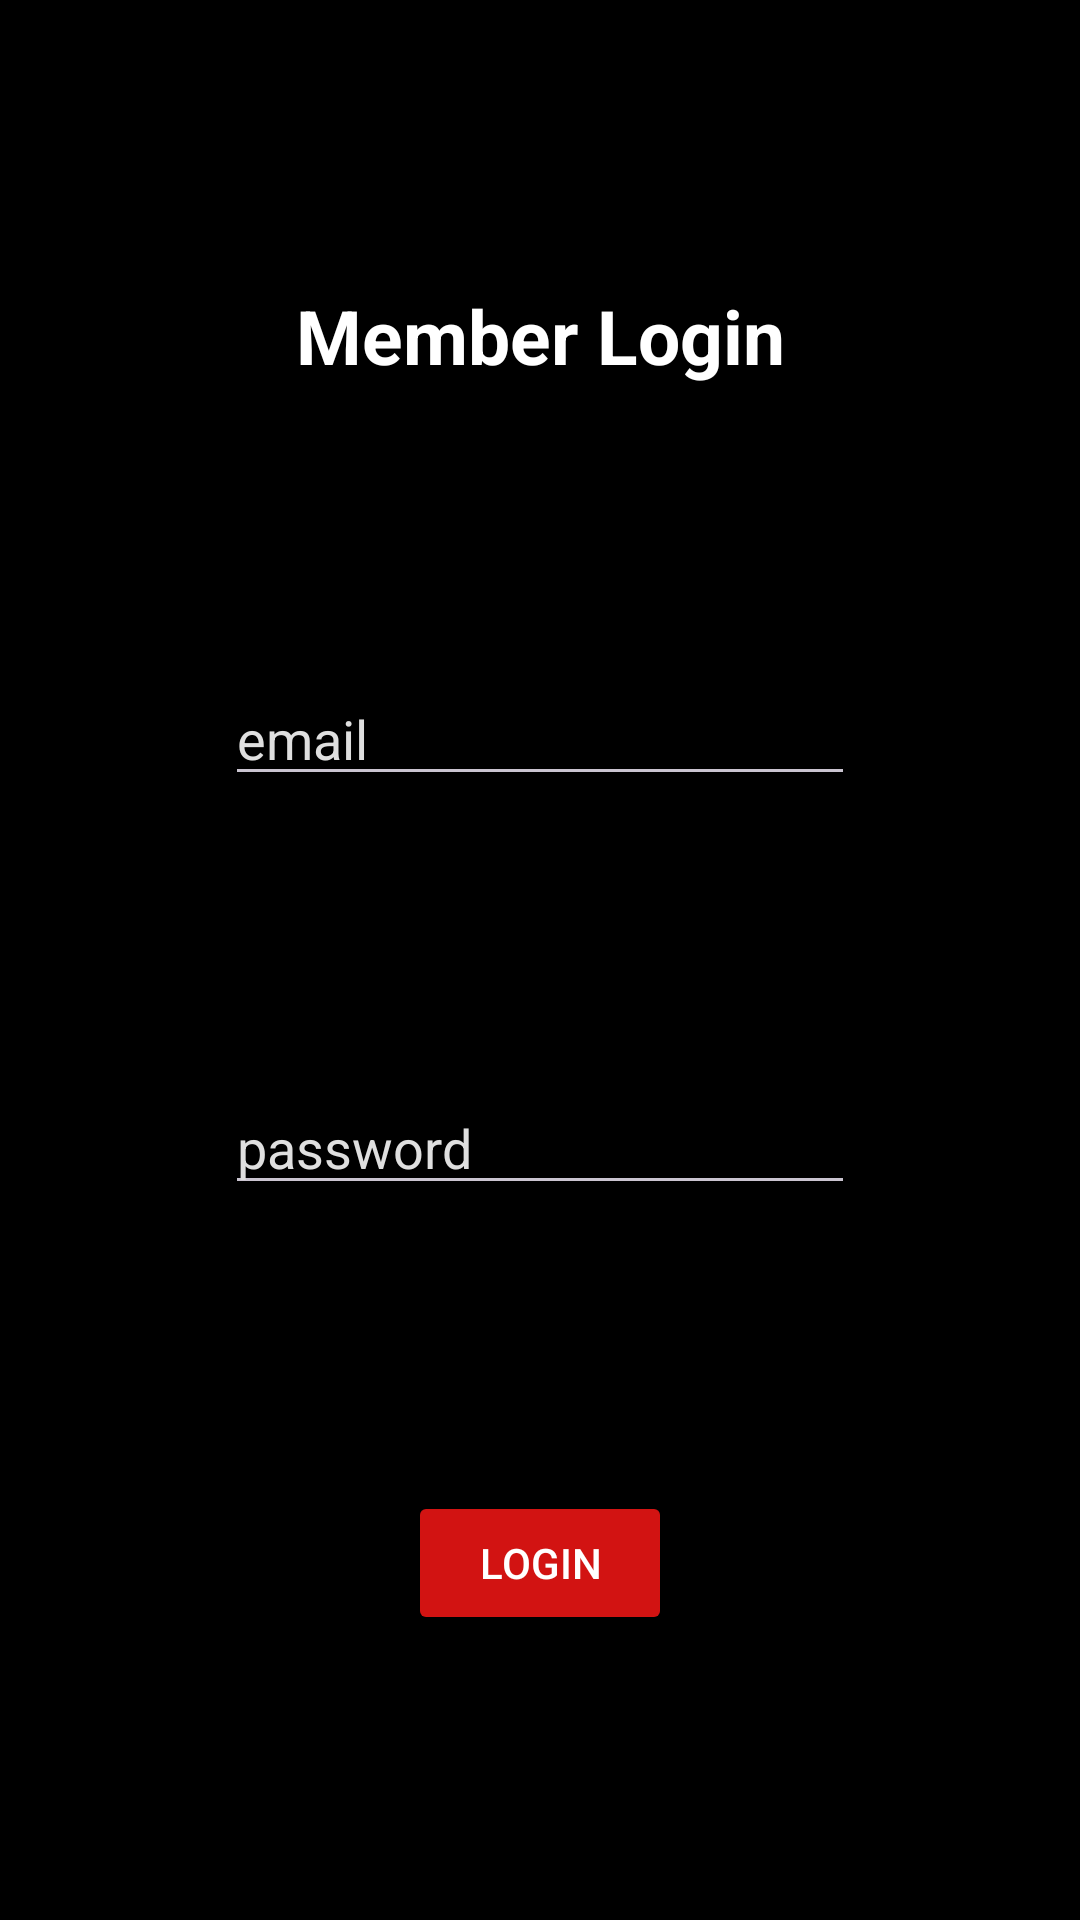

Produce the Android XML layout that renders to this screen, including the resource entries it uses.
<!-- AndroidManifest.xml: application theme Theme.Material3.Dark.NoActionBar -->
<!-- res/layout/activity_member_login.xml -->
<?xml version="1.0" encoding="utf-8"?>
<androidx.constraintlayout.widget.ConstraintLayout xmlns:android="http://schemas.android.com/apk/res/android"
    xmlns:app="http://schemas.android.com/apk/res-auto"
    xmlns:tools="http://schemas.android.com/tools"
    android:layout_width="match_parent"
    android:layout_height="match_parent"
    android:backgroundTint="@color/black"
    android:background="@color/black"
    tools:context=".memberLogin">

    <TextView
        android:id="@+id/memberLoginTV"
        android:layout_width="wrap_content"
        android:layout_height="wrap_content"
        android:text="Member Login"
        android:textSize="25sp"
        android:textColor="@color/white"
        android:textStyle="bold"
        app:layout_constraintBottom_toTopOf="@+id/memberEmail"
        app:layout_constraintEnd_toEndOf="parent"
        app:layout_constraintHorizontal_bias="0.5"
        app:layout_constraintStart_toStartOf="parent"
        app:layout_constraintTop_toTopOf="parent" />

    <EditText
        android:id="@+id/memberEmail"
        android:layout_width="wrap_content"
        android:layout_height="wrap_content"
        android:ems="10"
        android:hint="email"
        android:inputType="text"
        android:textColor="@color/white"
        android:textColorHint="#DFDFDF"
        app:layout_constraintBottom_toTopOf="@+id/memberPassword"
        app:layout_constraintEnd_toEndOf="parent"
        app:layout_constraintHorizontal_bias="0.5"
        app:layout_constraintStart_toStartOf="parent"
        app:layout_constraintTop_toBottomOf="@+id/memberLoginTV" />

    <EditText
        android:id="@+id/memberPassword"
        android:layout_width="wrap_content"
        android:layout_height="wrap_content"
        android:ems="10"
        android:hint="password"
        android:inputType="textPassword"

        android:textColor="@color/white"
        android:textColorHint="#DFDFDF"
        app:layout_constraintBottom_toTopOf="@+id/memberLoginBtn"
        app:layout_constraintEnd_toEndOf="parent"
        app:layout_constraintHorizontal_bias="0.5"
        app:layout_constraintStart_toStartOf="parent"
        app:layout_constraintTop_toBottomOf="@+id/memberEmail" />

    <Button
        android:id="@+id/memberLoginBtn"
        android:paddingLeft="20dp"
        android:paddingRight="20dp"
        android:layout_width="wrap_content"
        android:layout_height="wrap_content"
        android:text="Login"
        android:textColor="@color/white"
        android:backgroundTint="#D21312"
        app:layout_constraintBottom_toBottomOf="parent"
        app:layout_constraintEnd_toEndOf="parent"
        app:layout_constraintHorizontal_bias="0.5"
        app:layout_constraintStart_toStartOf="parent"
        app:layout_constraintTop_toBottomOf="@+id/memberPassword" />


</androidx.constraintlayout.widget.ConstraintLayout>
<!-- resources referenced by this layout -->
<resources>
  <color name="black">#FF000000</color>
  <color name="white">#FFFFFFFF</color>
</resources>
